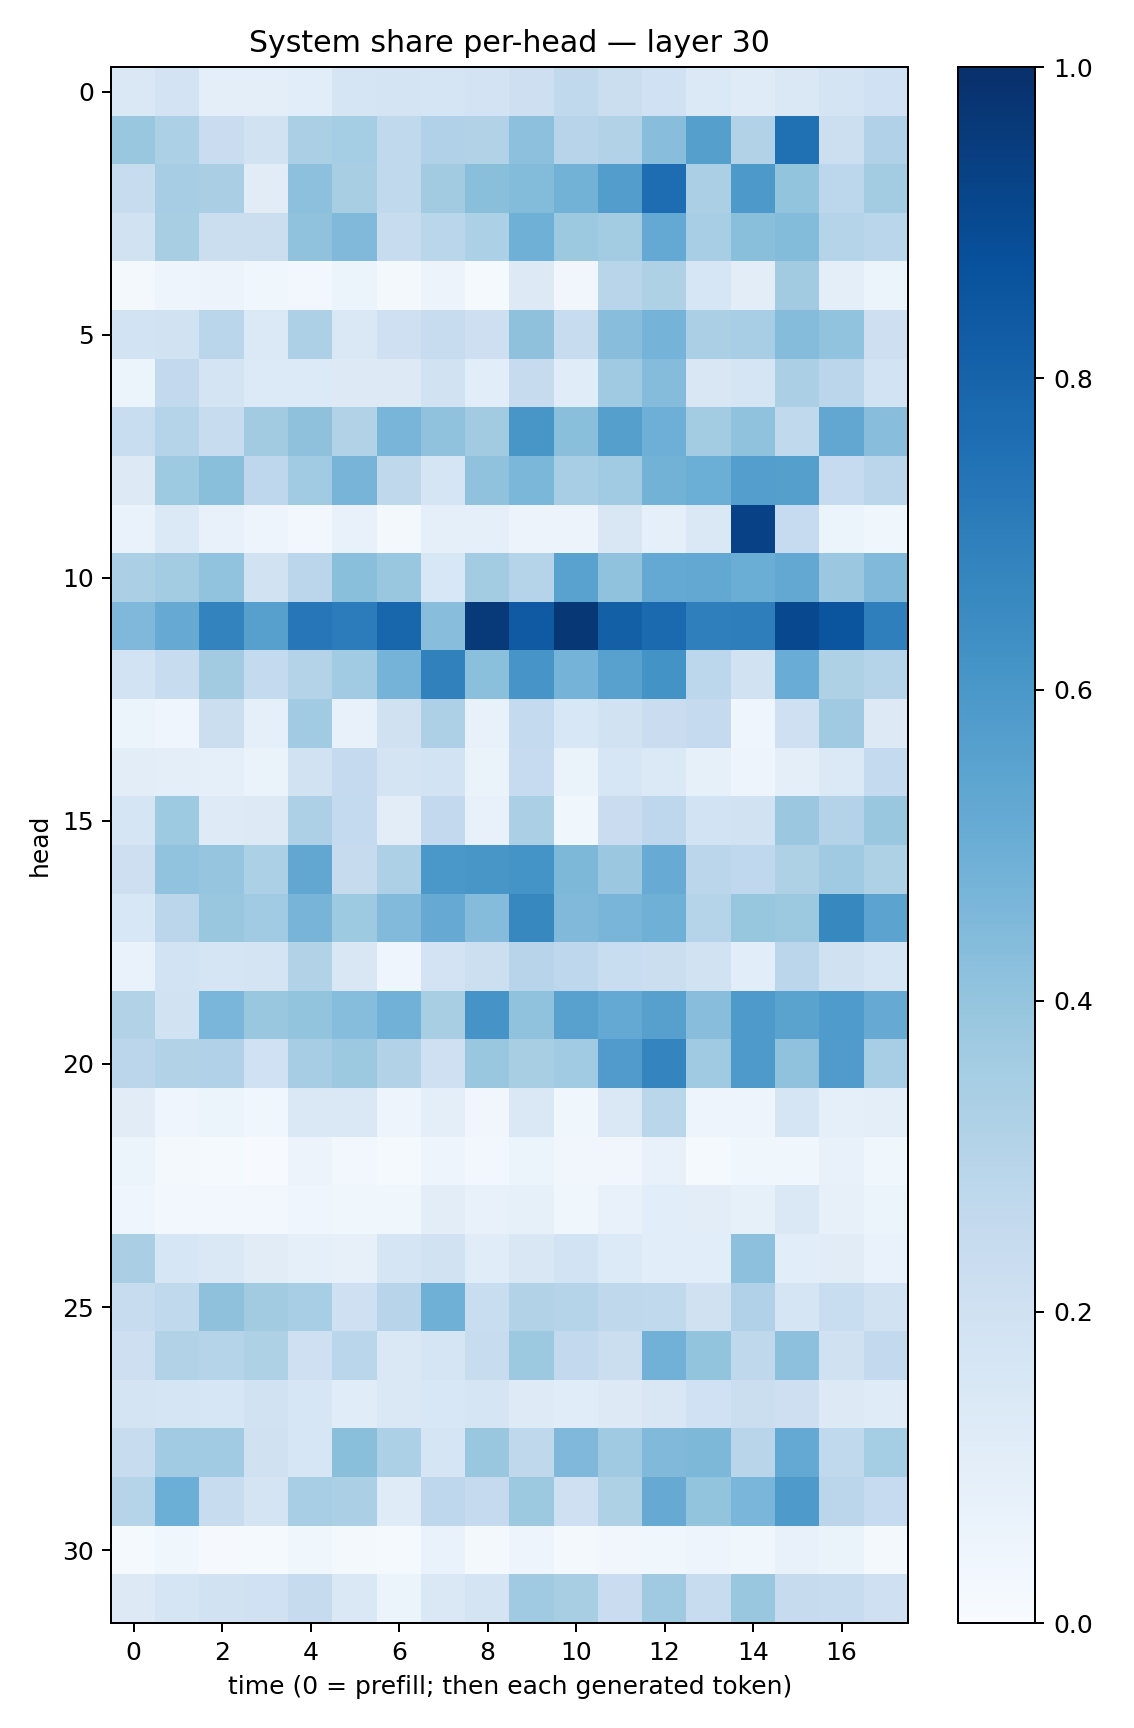

The data file committed next to this chart (first rows):
0.14217287, 0.18195125, 0.098992825, 0.09551003, 0.10898495, 0.16512632, 0.17423251, 0.16533826, 0.18280387, 0.21462408, 0.26363906, 0.22561353, 0.19942468, 0.13724844, 0.117929704, 0.14479008, 0.17806967, 0.20077844
0.3839, 0.331, 0.2277, 0.1913, 0.3347, 0.3533, 0.2647, 0.3176, 0.3151, 0.4156, 0.2957, 0.3099, 0.429, 0.5636, 0.3142, 0.7528, 0.218, 0.3195
0.2416, 0.3497, 0.3387, 0.1096, 0.4151, 0.3423, 0.2622, 0.3609, 0.4242, 0.4414, 0.4794, 0.5712, 0.7629, 0.3342, 0.5902, 0.4008, 0.28, 0.3591
0.1945, 0.3406, 0.2221, 0.2201, 0.4096, 0.4479, 0.2416, 0.2883, 0.3293, 0.4887, 0.3758, 0.3579, 0.5229, 0.3449, 0.4243, 0.4376, 0.2971, 0.2877
0.01774, 0.04883, 0.05702, 0.03578, 0.03086, 0.06128, 0.02012, 0.05654, 0.01199, 0.1254, 0.03409, 0.2925, 0.3239, 0.1579, 0.1043, 0.3602, 0.094, 0.05962
0.1845, 0.1924, 0.2869, 0.1391, 0.3243, 0.1466, 0.2038, 0.2374, 0.2115, 0.4131, 0.2404, 0.4289, 0.4761, 0.3325, 0.3473, 0.4346, 0.4025, 0.214
0.05303, 0.2591, 0.1737, 0.1343, 0.1367, 0.1309, 0.1251, 0.1935, 0.1082, 0.245, 0.117, 0.3693, 0.436, 0.1516, 0.1645, 0.3351, 0.2852, 0.1844
0.2311, 0.2998, 0.2389, 0.3613, 0.4139, 0.3149, 0.466, 0.4069, 0.3621, 0.6018, 0.4225, 0.563, 0.4942, 0.3585, 0.4096, 0.2631, 0.528, 0.4269
0.1296, 0.3713, 0.4229, 0.2756, 0.3635, 0.4701, 0.2701, 0.1674, 0.4088, 0.4601, 0.3441, 0.3652, 0.4782, 0.4985, 0.5679, 0.5651, 0.2481, 0.2832
0.06751, 0.137, 0.07811, 0.04961, 0.02684, 0.07694, 0.01874, 0.08905, 0.08664, 0.05661, 0.05817, 0.15, 0.08991, 0.1437, 0.9297, 0.2498, 0.05253, 0.03603
0.3334, 0.3589, 0.4061, 0.1942, 0.2823, 0.4247, 0.3885, 0.1552, 0.3584, 0.299, 0.5516, 0.4089, 0.5206, 0.5269, 0.5025, 0.5245, 0.3805, 0.4484
0.453, 0.5122, 0.6761, 0.5597, 0.7262, 0.7034, 0.7919, 0.4266, 0.9616, 0.8383, 0.9725, 0.814, 0.7751, 0.6949, 0.6982, 0.9042, 0.8588, 0.6926
0.1839, 0.2389, 0.3608, 0.2571, 0.307, 0.3672, 0.4761, 0.6852, 0.4181, 0.6069, 0.4752, 0.5583, 0.6196, 0.2775, 0.1891, 0.504, 0.3208, 0.3043
0.06182, 0.04548, 0.2243, 0.09338, 0.3633, 0.07691, 0.197, 0.3266, 0.07302, 0.2551, 0.1532, 0.1912, 0.2286, 0.2522, 0.04346, 0.2049, 0.3708, 0.1285
0.1023, 0.09869, 0.08951, 0.06464, 0.1943, 0.2536, 0.1783, 0.184, 0.06541, 0.25, 0.06453, 0.1587, 0.1377, 0.08219, 0.05046, 0.09575, 0.1371, 0.2556
0.1687, 0.3714, 0.1211, 0.1259, 0.327, 0.2573, 0.1043, 0.2599, 0.07243, 0.332, 0.03739, 0.2276, 0.2748, 0.184, 0.1877, 0.3796, 0.3083, 0.3847
0.2143, 0.4035, 0.3962, 0.3293, 0.5282, 0.2431, 0.3266, 0.5989, 0.6043, 0.6137, 0.4535, 0.3813, 0.5107, 0.2828, 0.2678, 0.3214, 0.3708, 0.3211
0.1544, 0.2828, 0.3882, 0.3638, 0.4711, 0.3748, 0.442, 0.515, 0.4367, 0.6612, 0.4489, 0.4681, 0.4915, 0.2987, 0.3936, 0.3754, 0.6604, 0.5457
0.06711, 0.1849, 0.168, 0.174, 0.3129, 0.1487, 0.04304, 0.1832, 0.2157, 0.2934, 0.2773, 0.2315, 0.2254, 0.1941, 0.1072, 0.2832, 0.1981, 0.1704
0.3149, 0.1941, 0.4648, 0.386, 0.4011, 0.4327, 0.483, 0.3422, 0.6107, 0.4087, 0.5565, 0.5225, 0.5603, 0.4277, 0.5885, 0.5482, 0.585, 0.5118
0.2824, 0.3139, 0.317, 0.1995, 0.3477, 0.3751, 0.3149, 0.2092, 0.3864, 0.3412, 0.3644, 0.5802, 0.6742, 0.3672, 0.5877, 0.4074, 0.5808, 0.3442
0.1111, 0.04004, 0.0515, 0.03548, 0.1426, 0.1483, 0.04949, 0.1, 0.03267, 0.1478, 0.03814, 0.1466, 0.2873, 0.04796, 0.04913, 0.1662, 0.09358, 0.1015
0.05337, 0.01867, 0.01273, 0.007058, 0.05682, 0.02382, 0.01414, 0.04865, 0.02447, 0.06027, 0.03152, 0.03149, 0.07623, 0.01463, 0.03904, 0.03853, 0.07328, 0.03643
0.04586, 0.02858, 0.03115, 0.02969, 0.04165, 0.03778, 0.03687, 0.1038, 0.07679, 0.08333, 0.03693, 0.07059, 0.1072, 0.1052, 0.08438, 0.146, 0.08199, 0.05295
0.3369, 0.1598, 0.1408, 0.1097, 0.08764, 0.07863, 0.1685, 0.1879, 0.1146, 0.1516, 0.1874, 0.1337, 0.1058, 0.1065, 0.4172, 0.1089, 0.1094, 0.06858
0.2384, 0.2633, 0.4124, 0.3599, 0.3469, 0.2055, 0.2964, 0.4913, 0.2314, 0.3094, 0.2971, 0.2701, 0.263, 0.1971, 0.3176, 0.1684, 0.2315, 0.1931
0.2145, 0.3116, 0.3031, 0.3215, 0.2092, 0.2867, 0.1479, 0.1714, 0.2393, 0.3772, 0.2584, 0.2226, 0.4843, 0.402, 0.2714, 0.4149, 0.1979, 0.2583
0.1779, 0.1669, 0.1569, 0.1882, 0.1624, 0.1159, 0.1479, 0.1535, 0.1658, 0.1217, 0.1143, 0.1278, 0.1509, 0.1999, 0.225, 0.2127, 0.1302, 0.119
0.2344, 0.3668, 0.3634, 0.1972, 0.1607, 0.4232, 0.3319, 0.1681, 0.3844, 0.2707, 0.4528, 0.3698, 0.4475, 0.4557, 0.2922, 0.5202, 0.2625, 0.3553
0.2978, 0.4987, 0.2364, 0.1783, 0.3474, 0.3326, 0.1206, 0.2767, 0.2509, 0.3771, 0.2051, 0.3239, 0.5156, 0.399, 0.4617, 0.588, 0.2819, 0.2492
0.01523, 0.03609, 0.01104, 0.01489, 0.03548, 0.01894, 0.01338, 0.06939, 0.01635, 0.04811, 0.01744, 0.03228, 0.03873, 0.0472, 0.03736, 0.07738, 0.06598, 0.01764
0.1299, 0.1666, 0.1922, 0.1996, 0.2434, 0.1452, 0.06055, 0.144, 0.1759, 0.369, 0.342, 0.2281, 0.3693, 0.2347, 0.3861, 0.246, 0.2363, 0.2054
